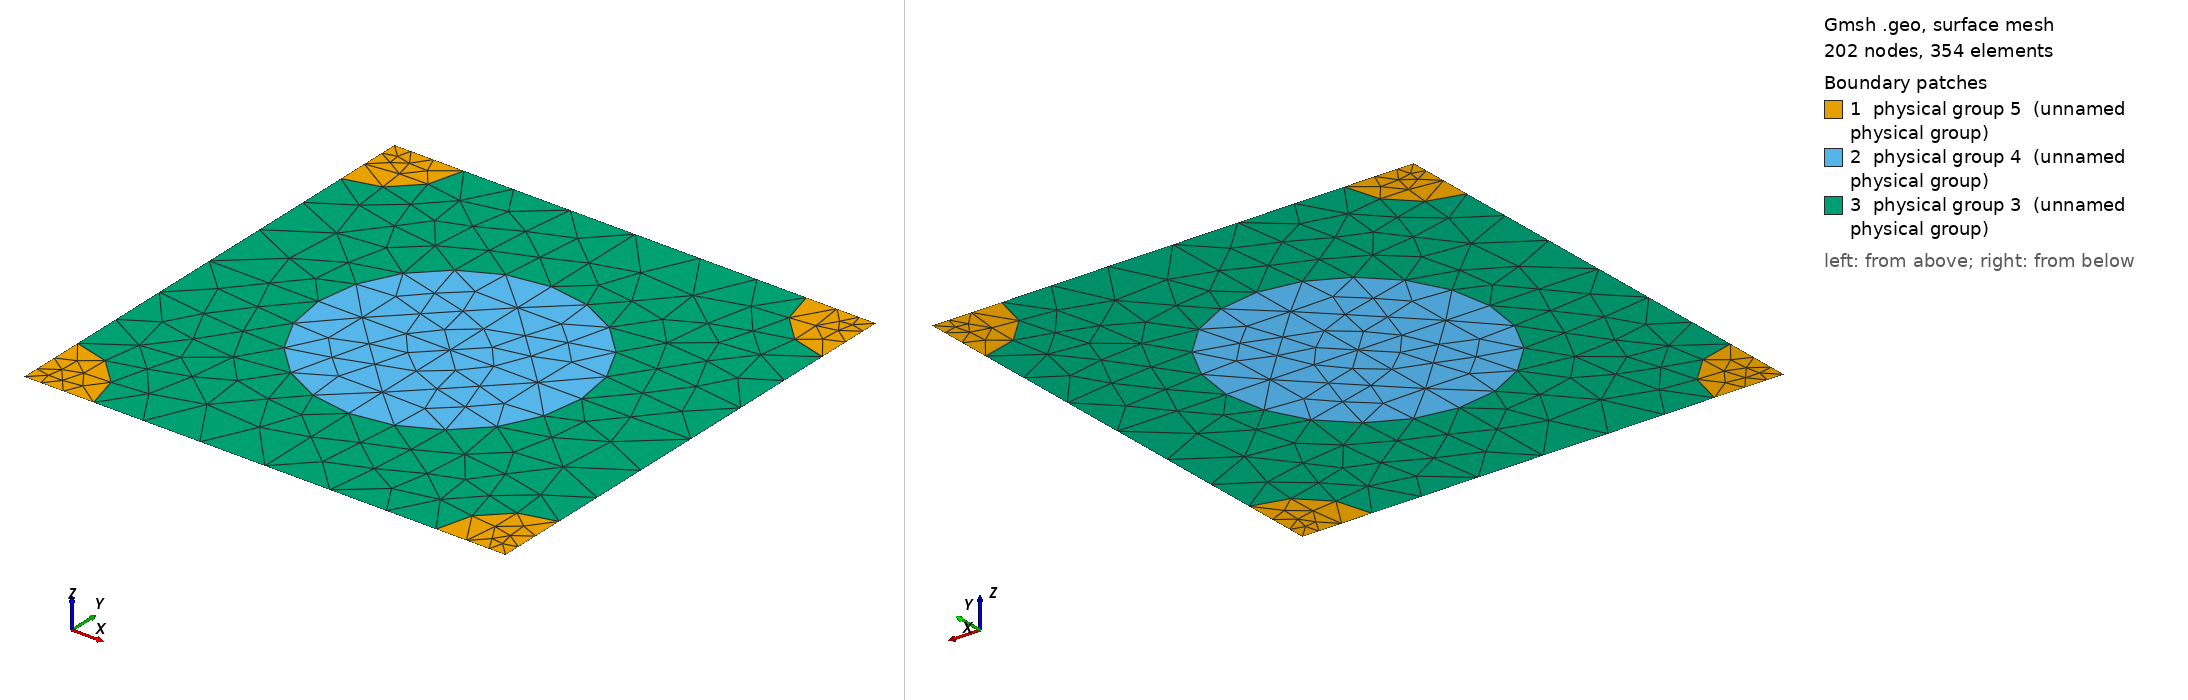

Gmsh geometry script, surface-meshed: 202 nodes, 354 surface elements. Boundary patches (legend numbers): 1 physical group 5 (unnamed physical group), 2 physical group 4 (unnamed physical group), 3 physical group 3 (unnamed physical group). Left view from above one corner, right view from below the opposite corner. Legend entries are the model's physical surfaces. The drawing asked Gmsh for element sizes between 1% and 20% of the model's largest extent; the script's own settings can give other sizes.

=== 512_140_74.geo (drawn) ===
d = 1; // grating period
ff = 0.300000;
d_in_nm = 512;
a1 = 140;
radius1 = (a1/d_in_nm)*d;
radius2 = (74/d_in_nm)*d;
lc = 0.150000; // 0.501 0.201 0.0701;
lc2 = lc/1.500000; // on cylinder surfaces
lc3 = lc/1.500000; // cylinder1 centres
lc4 = lc/4.500000; // cylinder2 centres
posx = 0;//
posy = 0;//

hy = d; // Thickness: Squre profile => hy=d
hx = 0.;

// 2*2 supercell outline

Point(1) = {0, 0, 0, lc4};
Point(2) = {-hx, -hy, 0, lc4};
Point(3) = {-hx+d, -hy, 0, lc4};
Point(4) = {d, 0, 0,lc4};
Point(5) = {-hx+d/2+posx, -hy/2+posy, 0,lc3};
Point(10) = {-hx+d/2+posx, 0, 0, lc};
Point(11) = {0,-hy/2+posy, 0, lc};
Point(12) = {-hx+d/2+posx, -hy, 0, lc};
Point(13) = {d, -hy/2+posy, 0, lc};

Point(14) = {-hx+radius2, 0, 0, lc2};
Point(15) = {d-radius2, 0, 0, lc2};
Point(16) = {0,-radius2, 0, lc2};
Point(18) = {-hx+d/2+posx, -hy/2+radius1+posy, 0, lc2};
Point(20) = {d,-radius2, 0, lc2};
Point(21) = {-hx+d/2-radius1+posx, -hy/2+posy, 0,lc2};
Point(22) = {-hx+d/2+radius1+posx, -hy/2+posy, 0,lc2};
Point(23) = {-hx, -hy+radius2, 0, lc2};
Point(25) = {-hx+d/2+posx, -hy/2-radius1+posy, 0, lc2};
Point(27) = {d,-hy+radius2, 0, lc2};
Point(28) = {-hx+radius2, -hy, 0, lc2};
Point(29) = {d-radius2, -hy, 0, lc2};

Line(1) = {1, 14};
Line(2) = {14, 10};
Line(3) = {10, 15};
Line(4) = {15, 4};
Line(5) = {4, 20};
Line(6) = {20, 13};
Line(7) = {13, 27};
Line(8) = {27, 3};
Line(9) = {3, 29};
Line(10) = {29, 12};
Line(11) = {12, 28};
Line(12) = {28, 2};
Line(13) = {2, 23};
Line(14) = {23, 11};
Line(15) = {11, 16};
Line(16) = {16, 1};
Line(18) = {18, 10};
Line(19) = {18, 5};
Line(20) = {5, 25};
Line(21) = {25, 12};
Line(22) = {11, 21};
Line(23) = {21, 5};
Line(24) = {5, 22};
Line(25) = {22, 13};

Circle(26) = {14, 1, 16};
Circle(27) = {15, 4, 20};
Circle(28) = {27, 3, 29};
Circle(29) = {28, 2, 23};
Circle(30) = {21, 5, 18};
Circle(31) = {18, 5, 22};
Circle(32) = {22, 5, 25};
Circle(33) = {25, 5, 21};

Line Loop(77) = {1, 26, 16};
Plane Surface(78) = {77};
Line Loop(79) = {4, 5, -27};
Plane Surface(80) = {79};
Line Loop(81) = {28, -9, -8};
Plane Surface(82) = {81};
Line Loop(83) = {29, -13, -12};
Plane Surface(84) = {83};
Line Loop(85) = {30, 19, -23};
Plane Surface(86) = {85};
Line Loop(87) = {19, 24, -31};
Plane Surface(88) = {87};
Line Loop(89) = {24, 32, -20};
Plane Surface(90) = {89};
Line Loop(91) = {20, 33, 23};
Plane Surface(92) = {91};
Line Loop(93) = {2, -18, -30, -22, 15, -26};
Plane Surface(94) = {93};
Line Loop(95) = {3, 27, 6, -25, -31, 18};
Plane Surface(96) = {95};
Line Loop(97) = {25, 7, 28, 10, -21, -32};
Plane Surface(98) = {97};
Line Loop(99) = {21, 11, 29, 14, 22, -33};
Plane Surface(100) = {99};

Physical Line(101) = {1, 2, 3, 4};
Physical Line(102) = {5, 6, 7, 8};
Physical Line(103) = {9, 10, 11, 12};
Physical Line(104) = {13, 14, 15, 16};

Physical Surface(3) = {94, 96, 98, 100};
Physical Surface(4) = {86, 88, 90, 92};
Physical Surface(5) = {78, 80, 82, 84};
